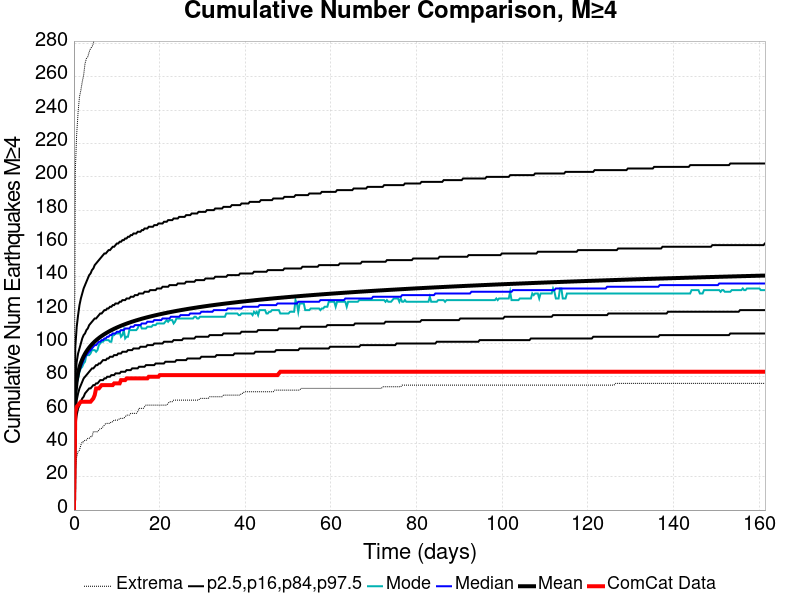

The file beside this chart, header and first rows:
Time (days), ComCat Data, Simulation Mean, Simulation Median, Simulation Mode, Simulation Minimum, Simulation Maximum, 2.5 %-ile, 16 %-ile, 84 %-ile, 97.5 %-ile
0.0, 0.0, 0.0, 0.0, 0.0, 0.0, 0.0, 0.0, 0.0, 0.0, 0.0
0.3234, 59.0, 69.66, 68.0, 68.0, 26.0, 204.0, 51.0, 59.0, 80.0, 98.0
0.6468, 62.0, 77.7, 76.0, 76.0, 32.0, 226.0, 57.0, 66.0, 89.0, 110.0
0.9702, 63.0, 82.41, 81.0, 79.0, 35.0, 239.0, 61.0, 70.0, 94.0, 117.0
1.294, 64.0, 85.74, 84.0, 83.0, 36.0, 248.0, 63.0, 73.0, 97.0, 123.0
1.617, 65.0, 88.34, 86.0, 85.0, 39.0, 252.0, 65.0, 75.0, 100.0, 127.0
1.94, 65.0, 90.46, 88.0, 86.0, 41.0, 257.0, 67.0, 77.0, 103.0, 130.0
2.264, 65.0, 92.26, 90.0, 88.0, 41.0, 261.0, 68.0, 79.0, 105.0, 133.0
2.587, 65.0, 93.81, 92.0, 89.0, 42.0, 268.0, 70.0, 80.0, 106.0, 135.0
2.911, 65.0, 95.18, 93.0, 93.0, 42.0, 271.0, 71.0, 81.0, 108.0, 137.0
3.234, 65.0, 96.4, 94.0, 93.0, 43.0, 272.0, 72.0, 82.0, 109.0, 139.0
3.558, 65.0, 97.51, 95.0, 93.0, 43.0, 275.0, 73.0, 83.0, 111.0, 141.0
3.881, 65.0, 98.52, 96.0, 94.0, 44.0, 277.0, 73.0, 84.0, 112.0, 142.0
4.204, 66.0, 99.46, 97.0, 96.0, 44.0, 278.0, 74.0, 85.0, 113.0, 144.0
4.528, 67.0, 100.3, 98.0, 96.0, 47.0, 280.0, 75.0, 85.0, 114.0, 145.0
4.851, 69.0, 101.1, 99.0, 96.0, 47.0, 284.0, 75.0, 86.0, 115.0, 147.0
5.175, 73.0, 101.9, 99.0, 95.0, 47.0, 285.0, 76.0, 87.0, 115.0, 148.0
5.498, 73.0, 102.6, 100.0, 96.0, 47.0, 285.0, 76.0, 87.0, 116.0, 149.0
5.821, 73.0, 103.3, 101.0, 99.0, 48.0, 286.0, 77.0, 88.0, 117.0, 150.0
6.145, 74.0, 103.9, 101.0, 100.0, 49.0, 289.0, 78.0, 88.0, 118.0, 151.0
6.468, 75.0, 104.5, 102.0, 101.0, 49.0, 294.0, 78.0, 89.0, 118.0, 152.0
6.792, 75.0, 105, 102.0, 101.0, 50.0, 294.0, 78.0, 90.0, 119.0, 153.0
7.115, 75.0, 105.6, 103.0, 102.0, 51.0, 295.0, 79.0, 90.0, 120.0, 154.0
7.439, 75.0, 106.1, 103.0, 102.0, 52.0, 297.0, 79.0, 90.0, 120.0, 154.0
7.762, 75.0, 106.6, 104.0, 102.0, 52.0, 298.0, 80.0, 91.0, 121.0, 155.0
8.085, 75.0, 107.1, 104.0, 102.0, 52.0, 299.0, 80.0, 91.0, 121.0, 156.0
8.409, 75.0, 107.5, 105.0, 101.0, 52.0, 300.0, 80.0, 92.0, 122.0, 156.0
8.732, 75.0, 107.9, 105.0, 101.0, 53.0, 302.0, 81.0, 92.0, 122.0, 157.0
9.056, 75.0, 108.4, 106.0, 105.0, 53.0, 305.0, 81.0, 92.0, 123.0, 158.0
9.379, 76.0, 108.8, 106.0, 105.0, 54.0, 305.0, 81.0, 93.0, 123.0, 158.0
9.702, 76.0, 109.2, 106.0, 106.0, 54.0, 306.0, 82.0, 93.0, 124.0, 159.0
10.03, 76.0, 109.5, 107.0, 106.0, 54.0, 307.0, 82.0, 93.0, 124.0, 160.0
10.35, 76.0, 109.9, 107.0, 106.0, 54.0, 308.0, 82.0, 94.0, 124.0, 160.0
10.67, 76.0, 110.3, 107.0, 107.0, 55.0, 308.0, 82.0, 94.0, 125.0, 161.0
11, 78.0, 110.6, 108.0, 104.0, 55.0, 309.0, 83.0, 94.0, 125.0, 161.0
11.32, 78.0, 110.9, 108.0, 105.0, 55.0, 312.0, 83.0, 95.0, 126.0, 162.0
11.64, 78.0, 111.3, 108.0, 108.0, 55.0, 313.0, 83.0, 95.0, 126.0, 162.0
11.97, 78.0, 111.6, 109.0, 103.0, 56.0, 313.0, 83.0, 95.0, 126.0, 163.0
12.29, 79.0, 111.9, 109.0, 104.0, 57.0, 314.0, 84.0, 95.0, 127.0, 163.0
12.61, 79.0, 112.2, 109.0, 104.0, 57.0, 315.0, 84.0, 96.0, 127.0, 164.0
12.94, 79.0, 112.5, 109.0, 108.0, 57.0, 316.0, 84.0, 96.0, 127.0, 164.0
13.26, 79.0, 112.8, 110.0, 108.0, 58.0, 317.0, 84.0, 96.0, 128.0, 165.0
13.58, 79.0, 113, 110.0, 108.0, 58.0, 317.0, 85.0, 96.0, 128.0, 165.0
13.91, 79.0, 113.3, 110.0, 108.0, 58.0, 319.0, 85.0, 97.0, 128.0, 166.0
14.23, 79.0, 113.6, 111.0, 108.0, 58.0, 320.0, 85.0, 97.0, 129.0, 166.0
14.55, 79.0, 113.8, 111.0, 108.0, 58.0, 320.0, 85.0, 97.0, 129.0, 166.0
14.88, 79.0, 114.1, 111.0, 109.0, 59.0, 322.0, 85.0, 97.0, 129.0, 167.0
15.2, 79.0, 114.3, 111.0, 111.0, 61.0, 323.0, 86.0, 97.0, 130.0, 167.0
15.52, 79.0, 114.6, 111.0, 111.0, 61.0, 323.0, 86.0, 98.0, 130.0, 167.0
15.85, 79.0, 114.8, 112.0, 109.0, 61.0, 324.0, 86.0, 98.0, 130.0, 168.0
16.17, 79.0, 115, 112.0, 109.0, 61.0, 324.0, 86.0, 98.0, 130.0, 168.0
16.49, 79.0, 115.3, 112.0, 109.0, 62.0, 324.0, 86.0, 98.0, 131.0, 169.0
16.82, 79.0, 115.5, 112.0, 109.0, 63.0, 325.0, 87.0, 98.0, 131.0, 169.0
17.14, 79.0, 115.7, 113.0, 110.0, 63.0, 327.0, 87.0, 99.0, 131.0, 169.0
17.46, 80.0, 115.9, 113.0, 110.0, 63.0, 327.0, 87.0, 99.0, 131.0, 170.0
17.79, 80.0, 116.1, 113.0, 110.0, 63.0, 327.0, 87.0, 99.0, 132.0, 170.0
18.11, 80.0, 116.3, 113.0, 110.0, 63.0, 327.0, 87.0, 99.0, 132.0, 170.0
18.43, 80.0, 116.5, 113.0, 111.0, 63.0, 327.0, 87.0, 99.0, 132.0, 170.0
18.76, 80.0, 116.7, 114.0, 111.0, 63.0, 327.0, 87.0, 100.0, 132.0, 171.0
19.08, 80.0, 116.9, 114.0, 111.0, 63.0, 327.0, 88.0, 100.0, 132.0, 171.0
... 440 more rows
